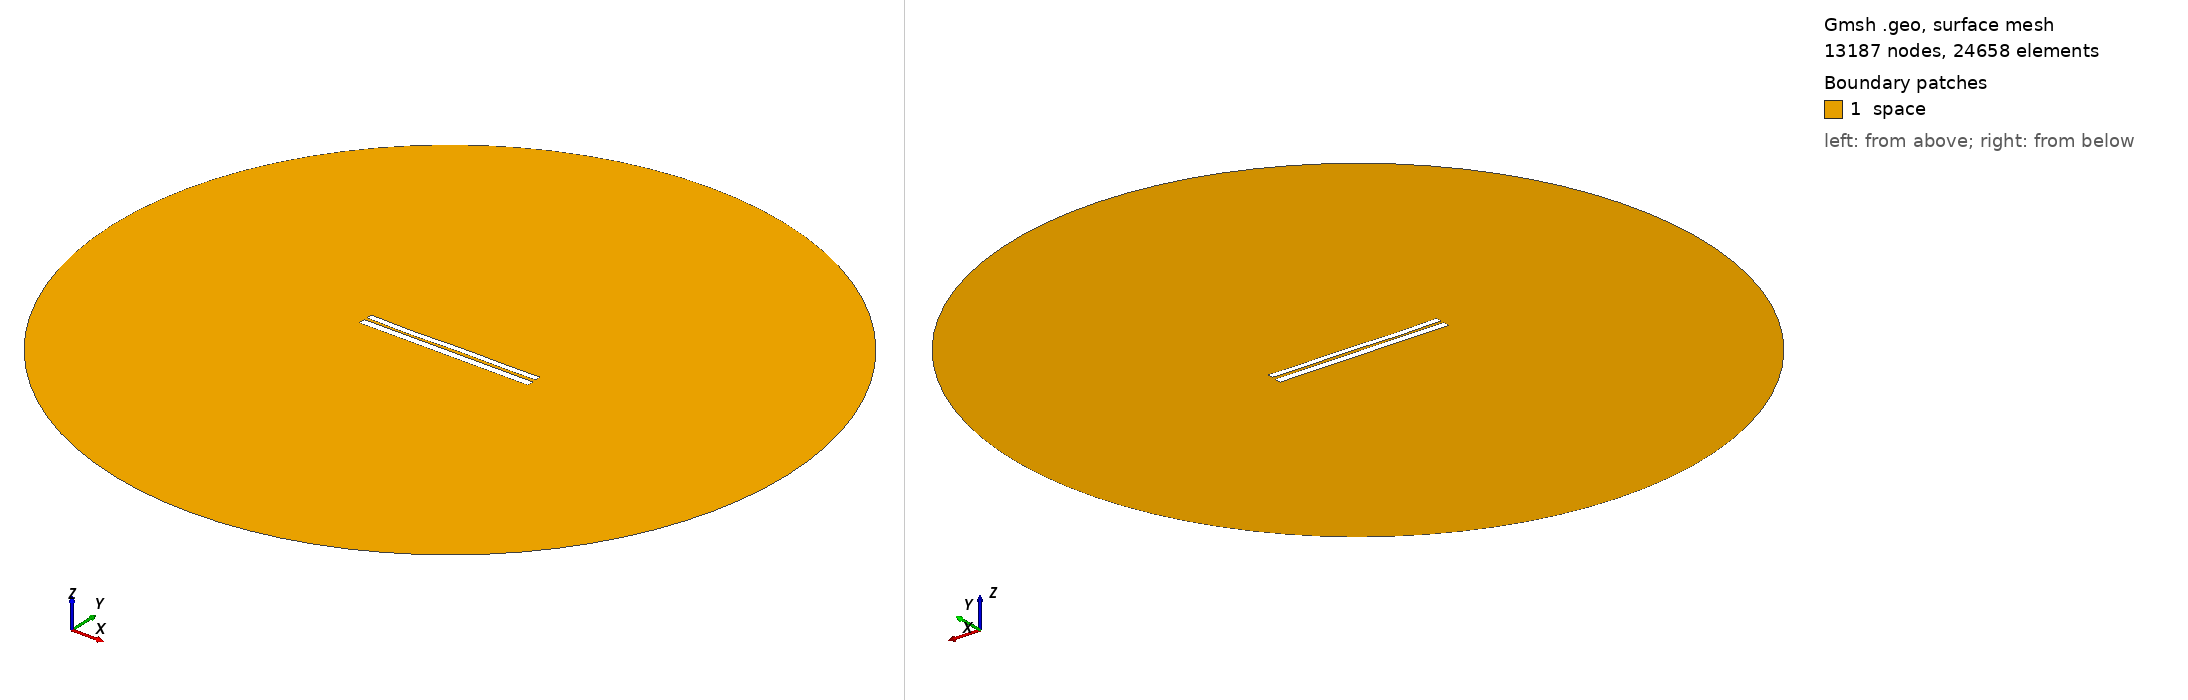

Gmsh geometry script, surface-meshed: 13187 nodes, 24658 surface elements. Boundary patches (legend numbers): 1 space. Left view from above one corner, right view from below the opposite corner. Legend entries are the model's physical surfaces. The drawing asked Gmsh for element sizes between 1% and 20% of the model's largest extent; the script's own settings can give other sizes.

=== 6651.geo (drawn) ===
//---------------------------------------
// Geometry kernel
//---------------------------------------

SetFactory("OpenCASCADE");



//---------------------------------------
// Parameters of the geometry
//---------------------------------------

// Overetch of the upper plate
overetch = 0.25;

// Distance between the plates
distance = 1.5;

// Discretization over the x axis (for the deformation)
nx = 50; 

// Length of the plate
L = 100 - overetch; 

// Number of modes
n = 4; 

// 1st mode coefficient
coeff(1) = 0.07499999999999998;
beta(1) = 0.596864 * 3.1415926535 / L;

// 2nd mode coefficient
coeff(2) = -0.075;
beta(2) = 1.49418 * 3.1415926535 / L;

// 3rd mode coefficient
coeff(3) = -0.15;
beta(3) = 2.50025 * 3.1415926535 / L;

// 4th mode coefficient
coeff(4) = -0.15;
beta(4) = 3.49999 * 3.1415926535 / L;



//---------------------------------------
// Upper plate (deformed rectangle)
//---------------------------------------

// Coordiantes of the upper plate
xmin = -50;
xmax = 50 - overetch;

// Height of the upper plate
yheight = 4 - 2 * overetch;

// Indexes of the points
UpperID[] = {};
LowerID[] = {};
LeftID[] = {};
RightID[] = {};

// Point index
p = 1;

// Horizontal edges
For i In {1:nx}
    x = xmin + (i-1)*(xmax - xmin)/(nx-1);

    y_bottom = distance / 2 + overetch;
    For j In {1:n}
        C = (Cosh(beta(j)*L) + Cos(beta(j)*L)) / (Sinh(beta(j)*L) + Sin(beta(j)*L));
        y_bottom  = y_bottom + coeff(j) * (Cosh(beta(j)*(x+50)) - Cos(beta(j)*(x+50)) - C * (Sinh(beta(j)*(x+50)) - Sin(beta(j)*(x+50))));
    EndFor

    y_top = y_bottom + yheight;

    Point(p) = {x, y_top, 0, 1.0};
    UpperID[i] = p;
    p = p + 1;

    Point(p) = {x, y_bottom, 0, 1.0};
    LowerID[i] = p;
    p = p + 1;
EndFor

// Create point lists
UpperPts[] = {}; LowerPts[] = {};
For i In {1:nx}
  UpperPts[] += {UpperID[i]};
  LowerPts[] += {LowerID[i]};
EndFor

// Build splines
Spline(1) = {UpperPts[]};
Spline(2) = {LowerPts[]};
Line(3) = {LowerPts[nx-1], UpperPts[nx-1]};
Line(4) = {LowerPts[0], UpperPts[0]};

// Build the plane surface
Curve Loop(1) = {2, 3, -1, -4};
Plane Surface(1) = {1};



//---------------------------------------
// Lower plate (rectangle)
//---------------------------------------

// Vertices
Point(1001) = {-50, -1, 0, 1.0};
Point(1002) = { 50, -1, 0, 1.0};
Point(1003) = { 50,  -5, 0, 1.0};
Point(1004) = {-50,  -5, 0, 1.0};

// Edges
Line(5) = {1001, 1002};
Line(6) = {1002, 1003};
Line(7) = {1003, 1004};
Line(8) = {1004, 1001};

// Plane surface
Line Loop(2) = {5, 6, 7, 8};
Plane Surface(2) = {2}; 



//---------------------------------------
// Outer (fictious) boundary
//---------------------------------------

// Points
Point(1005) = {0, 0, 0};       // Center
Point(1006) = {200, 0, 0};     // Start point
Point(1007) = {0, 200, 0};     // 90 degrees
Point(1008) = {-200, 0, 0};    // 180 degrees
Point(1009) = {0, -200, 0};    // 270 degrees

// Circle arcs (each needs start, center, end)
Circle(9) = {1006, 1005, 1007};
Circle(10) = {1007, 1005, 1008};
Circle(11) = {1008, 1005, 1009};
Circle(12) = {1009, 1005, 1006};

// Plane surface for the entire domain
Curve Loop(3) = {9, 10, 11, 12};
Surface(3) = {3};

// Subtract the plates from the whole domain to obtain the actual domain where we want to solve the equations
BooleanDifference{ Surface{3}; Delete; }{ Surface{1}; Surface{2}; Delete; }




//---------------------------------------
// Transfinite Lines/Curves
//---------------------------------------

// Set the number of points on the boundaries
r = 7;

// Plates
Transfinite Curve {1, 2} = 50*r Using Progression 1;
Transfinite Curve {3, 4} = 2*r Using Progression 1;
Transfinite Line {5, 7} = 50*r Using Progression 1;
Transfinite Line {6, 8} = 2*r Using Progression 1;

// Outer boundary
Transfinite Line {9, 10, 11, 12} = 20 Using Progression 1;



//---------------------------------------
// Physical groups
//---------------------------------------                

// Physical curves (boundaries)
Physical Line("force_segment", 10) = {2};
Physical Line("upper_plate", 11) = {1, 3, 4};
Physical Line("lower_plate", 12) = {5, 6, 7, 8};
Physical Line("boundary", 20) = {9, 10, 11, 12};

// Physical Surfaces
Physical Surface("space", 30) = {3};



//---------------------------------------
// 6. Generate the Mesh
//---------------------------------------

// 2D mesh generation
Mesh 2;
